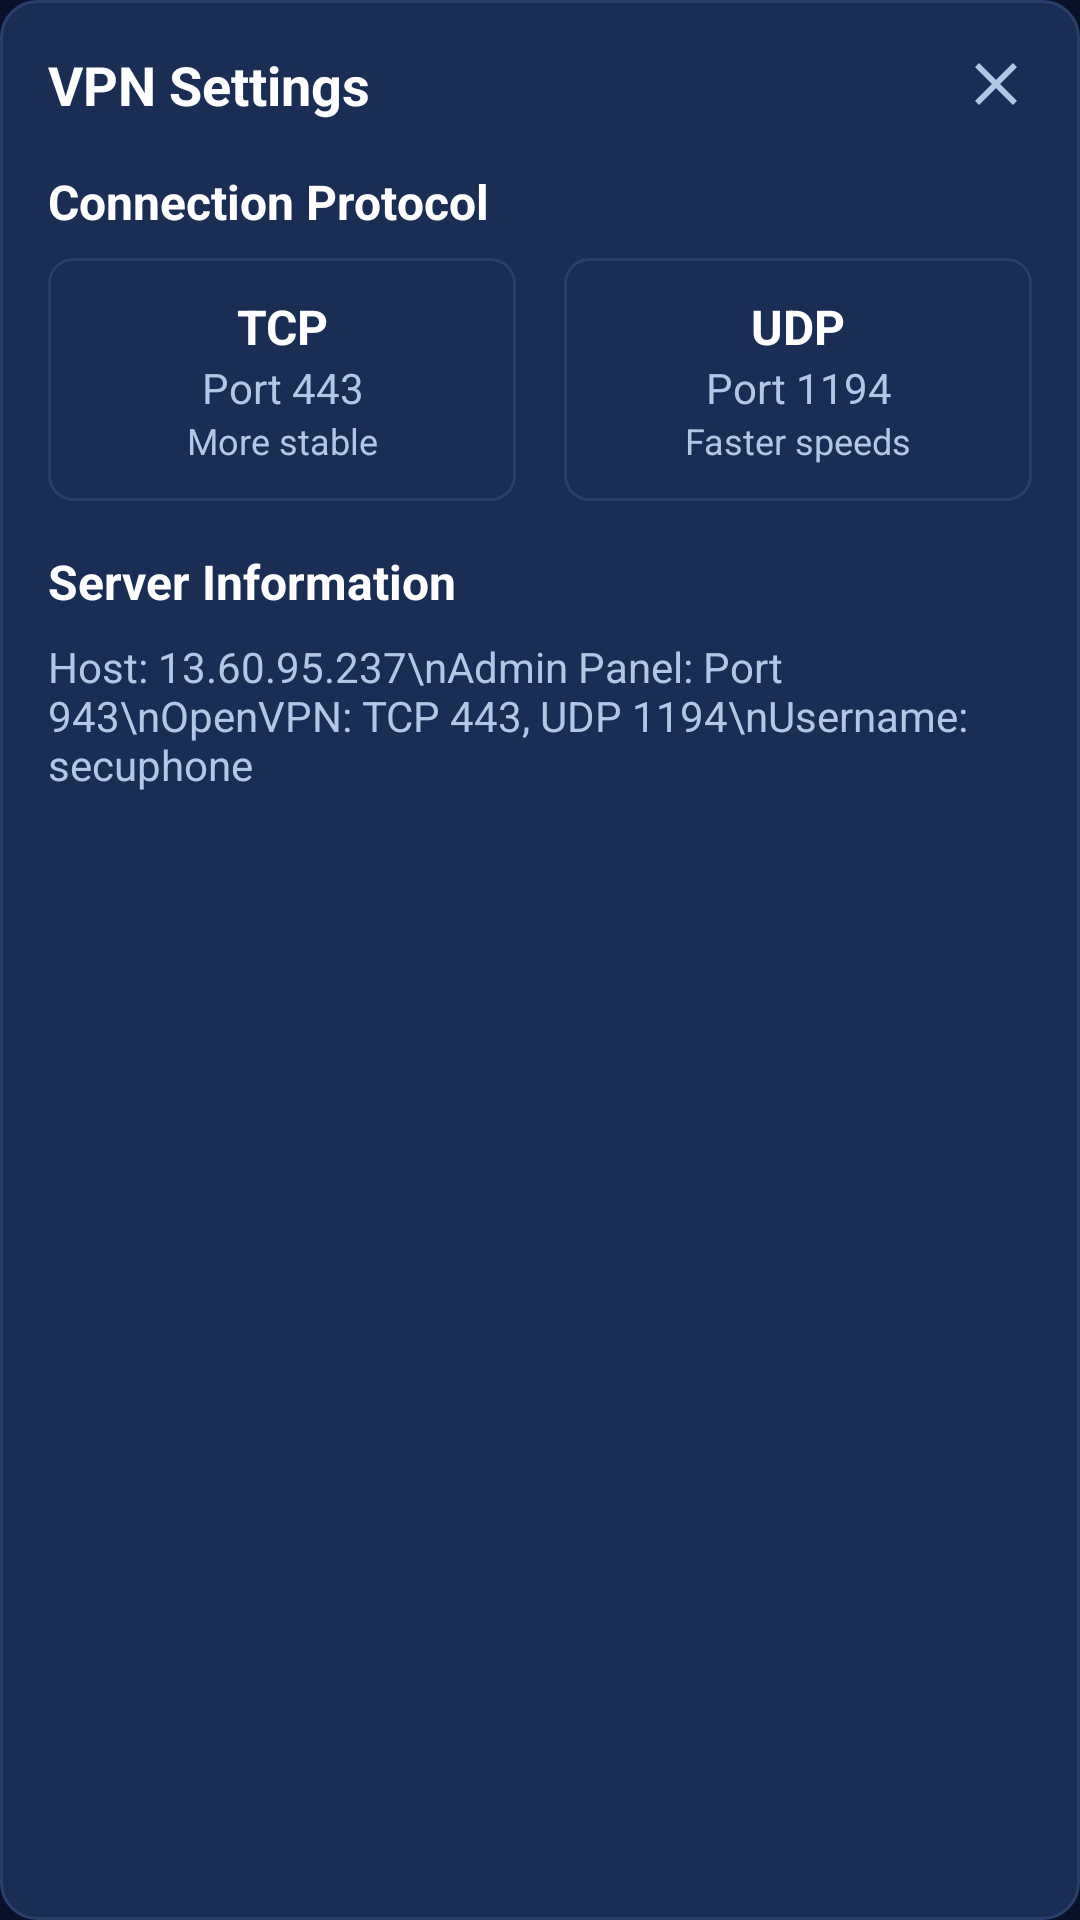

Android layout source for this screen:
<!-- AndroidManifest.xml: application theme Theme.SecuPhone -->
<!-- res/layout/dialog_vpn_settings.xml -->
<?xml version="1.0" encoding="utf-8"?>
<LinearLayout xmlns:android="http://schemas.android.com/apk/res/android"
    xmlns:app="http://schemas.android.com/apk/res-auto"
    android:layout_width="match_parent"
    android:layout_height="wrap_content"
    android:orientation="vertical"
    android:padding="16dp"
    android:background="@drawable/card_background">

    <RelativeLayout
        android:layout_width="match_parent"
        android:layout_height="wrap_content"
        android:layout_marginBottom="16dp">
        
        <TextView
            android:layout_width="wrap_content"
            android:layout_height="wrap_content"
            android:text="VPN Settings"
            android:textSize="18sp"
            android:textStyle="bold"
            android:textColor="@color/text" />
            
        <ImageButton
            android:id="@+id/btn_close"
            android:layout_width="24dp"
            android:layout_height="24dp"
            android:layout_alignParentEnd="true"
            android:background="?attr/selectableItemBackgroundBorderless"
            android:src="@drawable/ic_close"
            android:contentDescription="Close dialog" />
    </RelativeLayout>

    <TextView
        android:layout_width="match_parent"
        android:layout_height="wrap_content"
        android:text="Connection Protocol"
        android:textSize="16sp"
        android:textStyle="bold"
        android:textColor="@color/text"
        android:layout_marginBottom="8dp" />

    <LinearLayout
        android:layout_width="match_parent"
        android:layout_height="wrap_content"
        android:orientation="horizontal"
        android:layout_marginBottom="16dp">

        <LinearLayout
            android:id="@+id/option_tcp"
            android:layout_width="0dp"
            android:layout_height="wrap_content"
            android:layout_weight="1"
            android:orientation="vertical"
            android:padding="12dp"
            android:background="@drawable/protocol_selector_background"
            android:layout_marginEnd="8dp">
            
            <TextView
                android:layout_width="match_parent"
                android:layout_height="wrap_content"
                android:text="TCP"
                android:textSize="16sp"
                android:textStyle="bold"
                android:textColor="@color/text"
                android:gravity="center" />
                
            <TextView
                android:layout_width="match_parent"
                android:layout_height="wrap_content"
                android:text="Port 443"
                android:textSize="14sp"
                android:textColor="@color/secondary_text"
                android:gravity="center" />
                
            <TextView
                android:layout_width="match_parent"
                android:layout_height="wrap_content"
                android:text="More stable"
                android:textSize="12sp"
                android:textColor="@color/secondary_text"
                android:gravity="center" />
        </LinearLayout>
        
        <LinearLayout
            android:id="@+id/option_udp"
            android:layout_width="0dp"
            android:layout_height="wrap_content"
            android:layout_weight="1"
            android:orientation="vertical"
            android:padding="12dp"
            android:background="@drawable/protocol_selector_background"
            android:layout_marginStart="8dp">
            
            <TextView
                android:layout_width="match_parent"
                android:layout_height="wrap_content"
                android:text="UDP"
                android:textSize="16sp"
                android:textStyle="bold"
                android:textColor="@color/text"
                android:gravity="center" />
                
            <TextView
                android:layout_width="match_parent"
                android:layout_height="wrap_content"
                android:text="Port 1194"
                android:textSize="14sp"
                android:textColor="@color/secondary_text"
                android:gravity="center" />
                
            <TextView
                android:layout_width="match_parent"
                android:layout_height="wrap_content"
                android:text="Faster speeds"
                android:textSize="12sp"
                android:textColor="@color/secondary_text"
                android:gravity="center" />
        </LinearLayout>
    </LinearLayout>

    <TextView
        android:layout_width="match_parent"
        android:layout_height="wrap_content"
        android:text="Server Information"
        android:textSize="16sp"
        android:textStyle="bold"
        android:textColor="@color/text"
        android:layout_marginBottom="8dp" />
        
    <TextView
        android:layout_width="match_parent"
        android:layout_height="wrap_content"
        android:text="Host: 13.60.95.237\nAdmin Panel: Port 943\nOpenVPN: TCP 443, UDP 1194\nUsername: secuphone"
        android:textSize="14sp"
        android:textColor="@color/secondary_text"
        android:layout_marginBottom="16dp" />

</LinearLayout>
<!-- resources referenced by this layout -->
<resources>
  <color name="secondary_text">#B4C6E4</color>
  <color name="text">#FFFFFF</color>
  <!-- drawable card_background (drawable) -->
  <shape xmlns:android="http://schemas.android.com/apk/res/android"
      android:shape="rectangle">
      <solid android:color="@color/card_background" />
      <corners android:radius="12dp" />
      <stroke
          android:width="1dp"
          android:color="@color/card_border" />
  </shape>
  <!-- drawable ic_close (drawable) -->
  <vector xmlns:android="http://schemas.android.com/apk/res/android"
      android:width="24dp"
      android:height="24dp"
      android:viewportWidth="24"
      android:viewportHeight="24">
      <path
          android:fillColor="@color/text_secondary"
          android:pathData="M19,6.41L17.59,5 12,10.59 6.41,5 5,6.41 10.59,12 5,17.59 6.41,19 12,13.41 17.59,19 19,17.59 13.41,12z"/>
  </vector>
  <!-- drawable protocol_selector_background (drawable) -->
  <?xml version="1.0" encoding="utf-8"?>
  <selector xmlns:android="http://schemas.android.com/apk/res/android">
      <item android:state_selected="true">
          <shape android:shape="rectangle">
              <solid android:color="@color/primary_light" />
              <corners android:radius="8dp" />
              <stroke android:color="@color/primary" android:width="2dp" />
          </shape>
      </item>
      <item>
          <shape android:shape="rectangle">
              <solid android:color="@color/card_background" />
              <corners android:radius="8dp" />
              <stroke android:color="@color/divider" android:width="1dp" />
          </shape>
      </item>
  </selector>
  <style name="Theme.SecuPhone" parent="Theme.SecuPhoneByCoursor">
          
      </style>
  <color name="card_background">#192D55</color>
  <color name="card_border">#2A3F6A</color>
  <color name="text_secondary">#B4C6E4</color>
  <color name="primary_light">#33DAD2</color>
  <color name="primary">#00BFB2</color>
  <color name="divider">#2A3F6A</color>
  <style name="Theme.SecuPhoneByCoursor" parent="Base.Theme.SecuPhoneByCoursor" />
  <style name="Base.Theme.SecuPhoneByCoursor" parent="Theme.Material3.DayNight.NoActionBar">
          
          
          <item name="android:statusBarColor">@android:color/transparent</item>
          <item name="android:windowLightStatusBar">false</item>
          <item name="android:windowBackground">@color/navbar_background</item>
          <item name="android:windowDrawsSystemBarBackgrounds">true</item>
      </style>
  <color name="navbar_background">#0A1229</color>
</resources>
